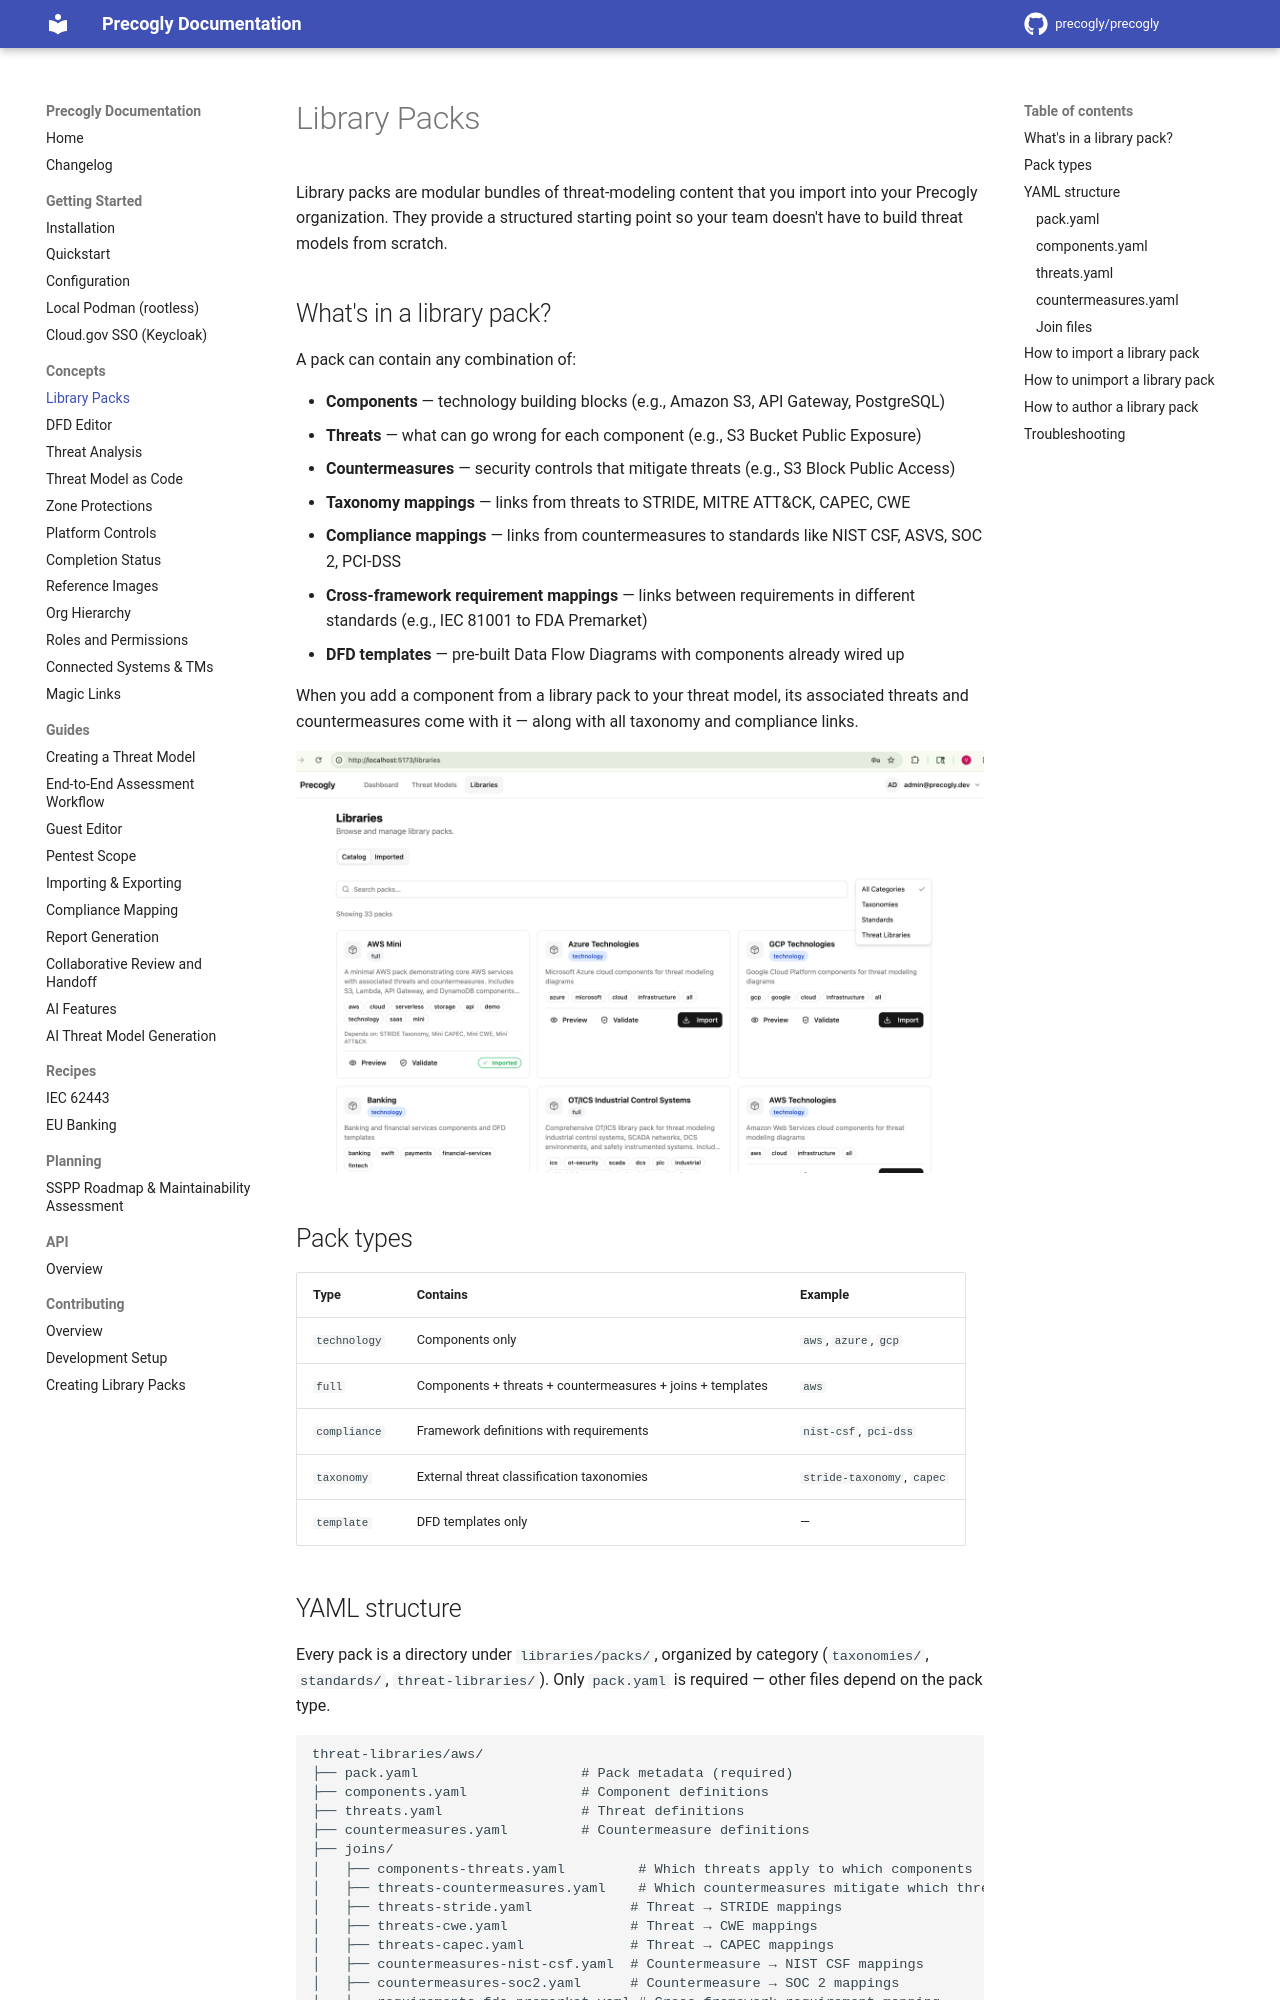

repository: JJediny/precogly · page: concepts/library-packs/index.html · generator: mkdocs

# Library Packs

Library packs are modular bundles of threat-modeling content that you import into your Precogly organization. They provide a structured starting point so your team doesn't have to build threat models from scratch.

## What's in a library pack?

A pack can contain any combination of:

- **Components** — technology building blocks (e.g., Amazon S3, API Gateway, PostgreSQL)
- **Threats** — what can go wrong for each component (e.g., S3 Bucket Public Exposure)
- **Countermeasures** — security controls that mitigate threats (e.g., S3 Block Public Access)
- **Taxonomy mappings** — links from threats to STRIDE, MITRE ATT&CK, CAPEC, CWE
- **Compliance mappings** — links from countermeasures to standards like NIST CSF, ASVS, SOC 2, PCI-DSS
- **Cross-framework requirement mappings** — links between requirements in different standards (e.g., IEC 81001 to FDA Premarket)
- **DFD templates** — pre-built Data Flow Diagrams with components already wired up

When you add a component from a library pack to your threat model, its associated threats and countermeasures come with it — along with all taxonomy and compliance links.

![Library packs catalog](../assets/images/library-packs-catalog.png)
